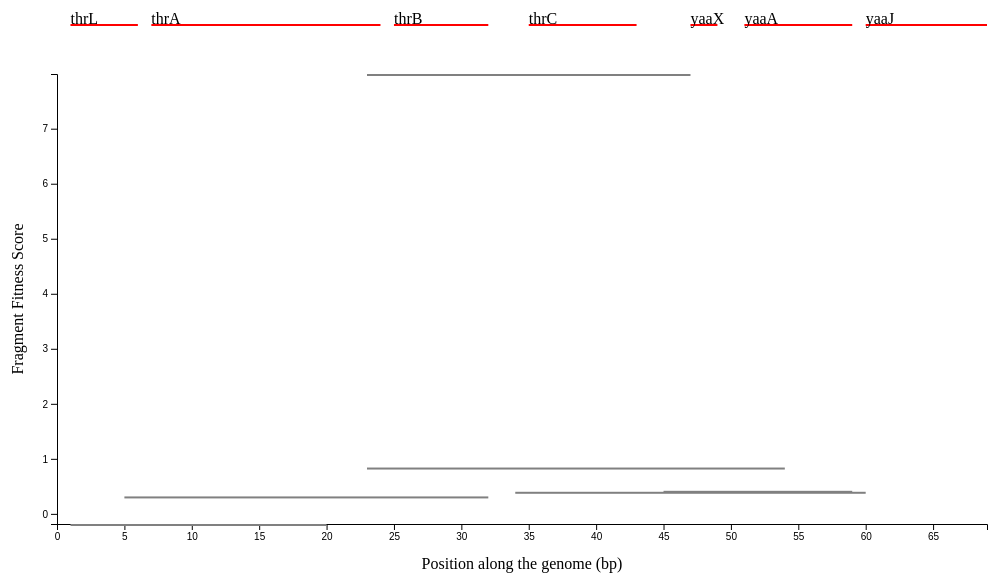
D3 v6 page, settled after 360 driven frames (6 s of simulated time); the page loaded 4 data file(s).


// ── index.js
// Setting constants
const wWidth = 1000
const wHeight = 600

// Creating a svg element in html.
const svg = d3.select('.canvas')
    .append('svg')
    .attr("width", wWidth)
    .attr("height", wHeight)

// Creating margins and containers
const margin = {top: 100, right: 20, bottom: 50, left: 50};
const graphWidth = wWidth - margin.left - margin.right;
const graphHeight = wHeight - margin.top - margin.bottom;

// Creating gene chart
const geneChart = svg.append('g')
    .attr('width', graphWidth)
    .attr('height', margin.top)
    .attr('transform', `translate(${margin.left}, 50)`)

// Creating the graph
const graph = svg.append('g')
    .attr('width', graphWidth)
    .attr('height', graphHeight)
    .attr('transform', `translate(${margin.left}, ${margin.top})`)

// Creating the graphs with axis
const xAxisGroup = graph.append('g')
    .attr('transform', `translate(0, ${graphHeight})`);
const yAxisGroup = graph.append('g')
    .attr('transfrom', `translate(${graphWidth}, 0)`);

// Labling the X-Y axis
graph.append("text")
    .attr("transform",`translate(${graphWidth/2}, ${graphHeight + margin.bottom - 5})`)
    .style("text-anchor", "middle")
    .text("Position along the genome (bp)")
graph.append("text")
    .attr("transform", "rotate(-90)")
    .attr("y", 0 - margin.left)
    .attr("x",0 - (graphHeight / 2))
    .attr("dy", "1em")
    .style("text-anchor", "middle")
    .text("Fragment Fitness Score");

// Accessing the files.
Promise.all([
    d3.json("gscore_base.json"),
    d3.json("fscore.json"),
    d3.json("fscore_base.json"),
    d3.json("fscore_combined.json")
  ]).then(data =>  {
    
    // MIN-MAX for x axis
    const minGenePos = d3.min(data[0], d => d.pos_from)
    const maxGenePos =  d3.max(data[0], d => d.pos_to)
    
    // MIN-MAX for y axis
    const minScore = d3.min(data[1], d => d.score)
    const maxScore = d3.max(data[1], d => d.score) 
    const rangeScore = maxScore - minScore;

    // Setting the yScale of the data
    const yScale = d3.scaleLinear()
        .domain([minScore, maxScore])
        .range([graphHeight, 0]);
    
    // Setting the xScale of the data
    const xScale = d3.scaleLinear()
        .domain([0, maxGenePos])
        .range([0, graphWidth]);
    
    // Create and call all axis
    const xAxis = d3.axisBottom(xScale);
    const yAxis = d3.axisLeft(yScale);
    xAxisGroup.call(xAxis);
    yAxisGroup.call(yAxis);

    // giving the tag <rect> access to all the data
    const rects = graph.selectAll("rect")
        .data(data[3]);

    // Entering fragment onto the chart
    rects.enter()
        .append("rect")
        .attr('x', d => xScale(d.pos_from))
        .attr('y', d => yScale(d.score))
        .attr('height', 2)
        .attr('width', d => xScale(d.pos_to - d.pos_from))
        .attr('fill', 'grey')

    // giving geneChart rects
    const genes = geneChart.selectAll('rect')
        .data(data[0]);

    // Entering genes onto the chart
    genes.enter()
        .append("rect")
        .attr('x', d => xScale(d.pos_from))
        .attr('height', 2)
        .attr('width', d => xScale(d.pos_to - d.pos_from))
        .attr('fill', 'red');
    
    const geneLable = geneChart.selectAll('text')
        .data(data[0]);

    genes.enter()
        .append('text')
        .attr('x', d => xScale(d.pos_from))
        .text(d => d.gene_name)
    });


### data: fscore_combined.json
[
 {
  "barcode": "TTCATTCCTGAGGAACTGAT",
  "pos_from": "5",
  "pos_to": "32",
  "score": "0.317"
 },
 {
  "barcode": "GATGTTGCAGCCAGACCTGA",
  "pos_from": "23",
  "pos_to": "54",
  "score": "0.842"
 },
 {
  "barcode": "GGGGTGCCAGTCGTTGTGAT",
  "pos_from": "34",
  "pos_to": "60",
  "score": "0.4014"
 },
 {
  "barcode": "AGAAACACAGCGTTTAGGAC",
  "pos_from": "45",
  "pos_to": "59",
  "score": "0.4191"
 },
 {
  "barcode": "TACGAGTGTGTCAGGGTGTG",
  "pos_from": "23",
  "pos_to": "47",
  "score": "7.994"
 },
 {
  "barcode": "ACTGGTTTTACCGCTGATTG",
  "pos_from": "1",
  "pos_to": "20",
  "score": "-0.1842"
 }
]

### data: fscore_base.json
[
 {
  "barcode": "TTCATTCCTGAGGAACTGAT",
  "pos_from": "5",
  "pos_to": "32"
 },
 {
  "barcode": "GATGTTGCAGCCAGACCTGA",
  "pos_from": "23",
  "pos_to": "54"
 },
 {
  "barcode": "GGGGTGCCAGTCGTTGTGAT",
  "pos_from": "34",
  "pos_to": "60"
 },
 {
  "barcode": "AGAAACACAGCGTTTAGGAC",
  "pos_from": "45",
  "pos_to": "59"
 },
 {
  "barcode": "TACGAGTGTGTCAGGGTGTG",
  "pos_from": "23",
  "pos_to": "47"
 },
 {
  "barcode": "ACTGGTTTTACCGCTGATTG",
  "pos_from": "1",
  "pos_to": "20"
 }
]

### data: gscore_base.json
[
 {
  "gene_name": "thrL",
  "pos_from": "1",
  "pos_to": "6"
 },
 {
  "gene_name": "thrA",
  "pos_from": "7",
  "pos_to": "24"
 },
 {
  "gene_name": "thrB",
  "pos_from": "25",
  "pos_to": "32"
 },
 {
  "gene_name": "thrC",
  "pos_from": "35",
  "pos_to": "43"
 },
 {
  "gene_name": "yaaX",
  "pos_from": "47",
  "pos_to": "49"
 },
 {
  "gene_name": "yaaA",
  "pos_from": "51",
  "pos_to": "59"
 },
 {
  "gene_name": "yaaJ",
  "pos_from": "60",
  "pos_to": "69"
 }
]

### data: fscore.json
[
 {
  "barcode": "TTCATTCCTGAGGAACTGAT",
  "score": "0.317"
 },
 {
  "barcode": "GATGTTGCAGCCAGACCTGA",
  "score": "0.842"
 },
 {
  "barcode": "GGGGTGCCAGTCGTTGTGAT",
  "score": "0.4014"
 },
 {
  "barcode": "AGAAACACAGCGTTTAGGAC",
  "score": "0.4191"
 },
 {
  "barcode": "TACGAGTGTGTCAGGGTGTG",
  "score": "7.994"
 },
 {
  "barcode": "ACTGGTTTTACCGCTGATTG",
  "score": "-0.1842"
 }
]